Run: headless pygame with SDL's dummy video driver; simulated clock (each Clock.tick advances the game by its frame time, no real sleeping); random seed 0; keys injected as events and as key.get_pressed() state; no mouse input.
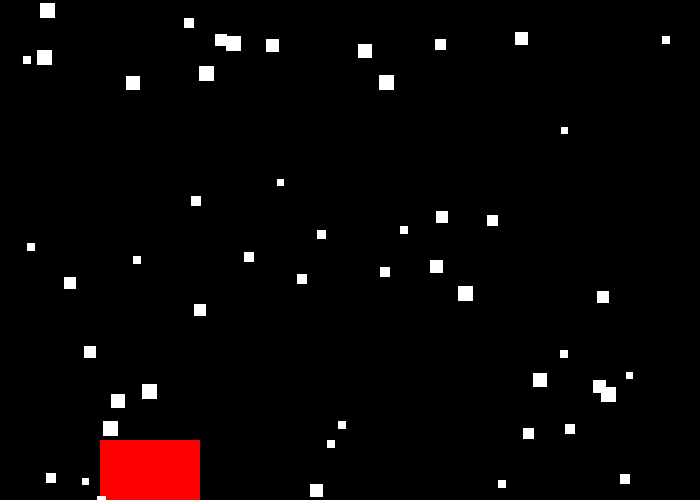
Frame 1 of 4 · flips 1–60 · no input
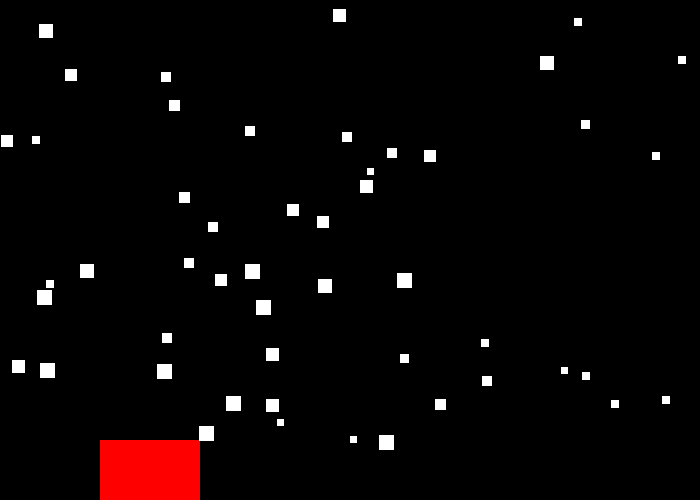
Frame 2 of 4 · flips 61–180 · tapped SPACE, RETURN · held RIGHT (→), D
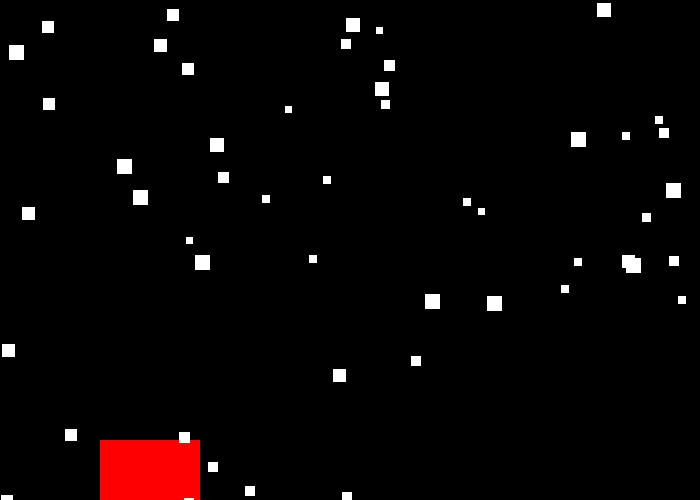
Frame 3 of 4 · flips 181–300 · held DOWN (↓), S
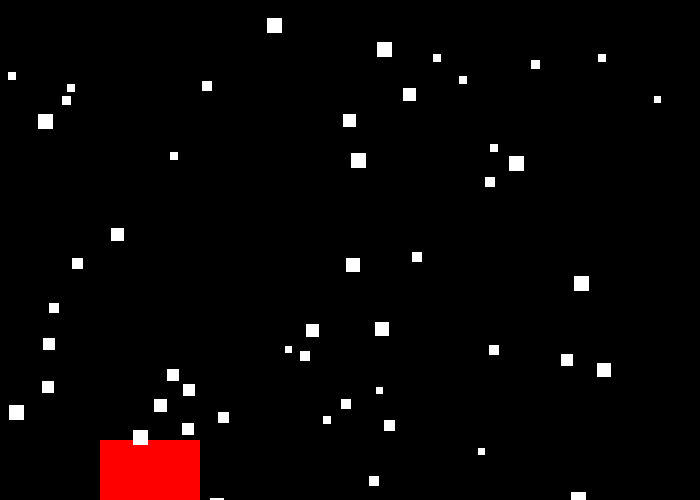
Frame 4 of 4 · flips 301–420 · held LEFT (←), A, UP (↑), W

The pygame program that drew these frames:

import pygame
import random

# Define some colors
BLACK = (0, 0, 0)
WHITE = (255, 255, 255)
GREEN = (0, 255, 0)
RED = (255, 0, 0)


class House:
    age = 40

    def __init__(self):
        self.y = 440
        self.x = 100
        self.colour = RED
        self.height = 100
        self.width = 200

    # end procedure
    def update(self):
        pass

    def draw(self):
        pygame.draw.rect(screen, self.colour, [self.x, self.y, self.height, self.width])
    # end procdure


# end class
class Snow(pygame.sprite.Sprite):

    def __init__(self, width_start, width_end, colour):
        # call sprite constructor
        super().__init__()
        # create a sprite
        self.width_start = width_start
        self.width_end = width_end
        self.width = random.randint(self.width_start, self.width_end)
        self.image = pygame.Surface([self.width, self.width])
        self.image.fill(colour)
        # set position
        self.rect = self.image.get_rect()
        self.rect.x = random.randrange(0, 680)
        self.rect.y = random.randrange(0, 400)
        self.speed = 2 + (self.width*0.1)**2

    def update(self):
        self.rect.y = self.rect.y + self.speed
        if self.rect.y >= 500:
            self.rect.x = random.randrange(0, 680)
            self.rect.y = 0
            self.width = random.randint(self.width_start, self.width_end)
            self.speed = 2 + (self.width*0.1)**2


# end class
pygame.init()

# Set the width and height of the screen [width, height]
size = (700, 500)
screen = pygame.display.set_mode(size)

pygame.display.set_caption("My Game")

# Loop until the user clicks the close button.
done = False
house = House()
snow_group = pygame.sprite.Group()
num_snow = 50
for i in range(0, num_snow):
    snow_group.add(Snow(7, 15, WHITE))
# Used to manage how fast the screen updates
clock = pygame.time.Clock()

# -------- Main Program Loop -----------
while not done:
    # --- Main event loop
    for event in pygame.event.get():
        if event.type == pygame.QUIT:
            done = True

    # --- Game logic should go here
    snow_group.update()
    # --- Screen-clearing code goes here

    # Here, we clear the screen to white. Don't put other drawing commands
    # above this, or they will be erased with this command.

    # If you want a background image, replace this clear with blit'ing the
    # background image.
    screen.fill(BLACK)

    # --- Drawing code should go here
    house.draw()
    snow_group.draw(screen)
    # --- Go ahead and update the screen with what we've drawn.
    pygame.display.flip()

    # --- Limit to 60 frames per second
    clock.tick(60)

# Close the window and quit.
pygame.quit()
